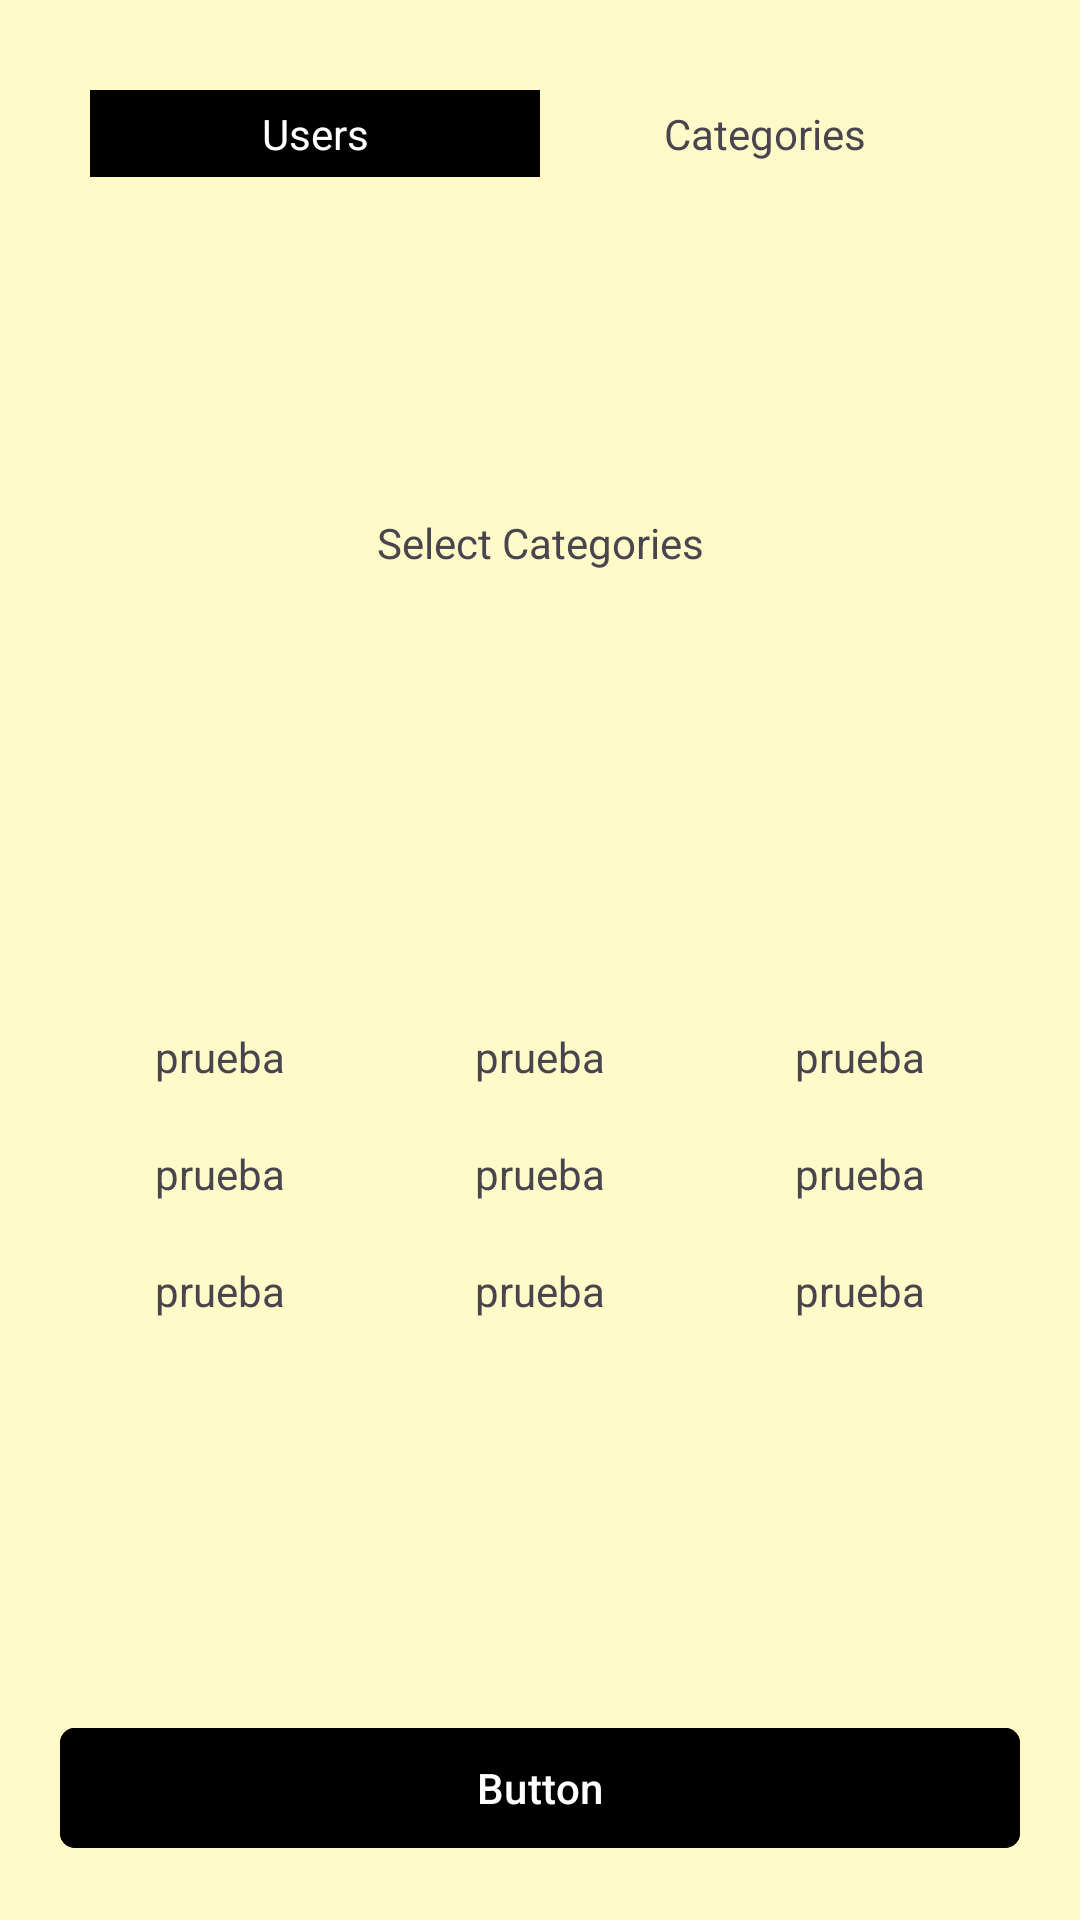

Android layout source for this screen:
<!-- AndroidManifest.xml: application theme Theme.ExamenDisenio_Hola -->
<!-- res/layout/activity_ej2.xml -->
<?xml version="1.0" encoding="utf-8"?>
<androidx.constraintlayout.widget.ConstraintLayout xmlns:android="http://schemas.android.com/apk/res/android"
    xmlns:app="http://schemas.android.com/apk/res-auto"
    xmlns:tools="http://schemas.android.com/tools"
    android:id="@+id/main"
    android:layout_width="match_parent"
    android:layout_height="match_parent"
    tools:context=".ej2"
    android:background="@color/marron">

    <LinearLayout
        android:id="@+id/linearLayout"
        android:layout_width="match_parent"
        android:layout_height="wrap_content"
        android:layout_margin="30dp"
        android:gravity="center"
        android:orientation="horizontal"
        app:layout_constraintTop_toTopOf="parent"
        android:background="@color/marron">

        <TextView
            android:padding="5dp"
            android:layout_width="0dp"
            android:layout_height="wrap_content"
            android:layout_weight="1"
            android:gravity="center"
            android:text="Users"
            android:background="@color/black"
            android:textColor="@color/white"
            />

        <TextView
            android:layout_width="0dp"
            android:layout_height="wrap_content"
            android:layout_weight="1"
            android:gravity="center"
            android:text="Categories" />
    </LinearLayout>

    <TextView
        android:id="@+id/textView8"
        android:layout_width="wrap_content"
        android:layout_height="wrap_content"
        android:text="Select Categories"
        app:layout_constraintEnd_toEndOf="parent"
        app:layout_constraintStart_toStartOf="parent"
        app:layout_constraintTop_toBottomOf="@+id/linearLayout"
        app:layout_constraintBottom_toTopOf="@id/ej2_ll"/>

    <LinearLayout
        android:id="@+id/ej2_ll"
        android:layout_width="match_parent"
        android:layout_height="wrap_content"
        android:orientation="vertical"
        android:layout_margin="20dp"
        app:layout_constraintTop_toBottomOf="@id/textView8"
        app:layout_constraintBottom_toTopOf="@id/button">


        <LinearLayout
            android:layout_weight="1"
            android:layout_width="match_parent"
            android:layout_height="wrap_content" >
            <LinearLayout
                android:layout_weight="1"
                android:layout_width="wrap_content"
                android:layout_height="wrap_content"
                android:orientation="vertical">
                <ImageView
                    android:outlineAmbientShadowColor="@color/black"
                    android:padding="10dp"
                    android:layout_width="wrap_content"
                    android:layout_height="wrap_content"
                    tools:srcCompat="@tools:sample/avatars"/>
                <TextView
                    android:layout_gravity="center"
                    android:layout_width="wrap_content"
                    android:layout_height="wrap_content"
                    android:text="prueba"/>

            </LinearLayout>

            <LinearLayout
                android:layout_weight="1"
                android:layout_width="wrap_content"
                android:layout_height="wrap_content"
                android:orientation="vertical">
                <ImageView
                    android:padding="10dp"
                    android:layout_width="wrap_content"
                    android:layout_height="wrap_content"
                    tools:srcCompat="@tools:sample/avatars"/>
                <TextView
                    android:layout_gravity="center"
                    android:layout_width="wrap_content"
                    android:layout_height="wrap_content"
                    android:text="prueba"/>

            </LinearLayout>

            <LinearLayout
            android:layout_weight="1"
            android:layout_width="wrap_content"
            android:layout_height="wrap_content"
            android:orientation="vertical">
            <ImageView
                android:padding="10dp"
                android:layout_width="wrap_content"
                android:layout_height="wrap_content"
                tools:srcCompat="@tools:sample/avatars"/>
            <TextView
                    android:layout_gravity="center"
                android:layout_width="wrap_content"
                android:layout_height="wrap_content"
                android:text="prueba"/>

        </LinearLayout>
        </LinearLayout>

        <LinearLayout
            android:layout_weight="1"
            android:layout_width="match_parent"
            android:layout_height="wrap_content"            >
            <LinearLayout
                android:layout_weight="1"
                android:layout_width="wrap_content"
                android:layout_height="wrap_content"
                android:orientation="vertical">
                <ImageView
                    android:padding="10dp"
                    android:layout_width="wrap_content"
                    android:layout_height="wrap_content"
                    tools:srcCompat="@tools:sample/avatars"/>
                <TextView
                    android:layout_gravity="center"
                    android:layout_width="wrap_content"
                    android:layout_height="wrap_content"
                    android:text="prueba"/>

            </LinearLayout>

            <LinearLayout
                android:layout_weight="1"
                android:layout_width="wrap_content"
                android:layout_height="wrap_content"
                android:orientation="vertical">
                <ImageView
                    android:padding="10dp"
                    android:layout_width="wrap_content"
                    android:layout_height="wrap_content"
                    tools:srcCompat="@tools:sample/avatars"/>
                <TextView
                    android:layout_gravity="center"
                    android:layout_width="wrap_content"
                    android:layout_height="wrap_content"
                    android:text="prueba"/>

            </LinearLayout>

            <LinearLayout
            android:layout_weight="1"
            android:layout_width="wrap_content"
            android:layout_height="wrap_content"
            android:orientation="vertical">
            <ImageView
                    android:padding="10dp"
                android:layout_width="wrap_content"
                android:layout_height="wrap_content"
                tools:srcCompat="@tools:sample/avatars"/>
            <TextView
                    android:layout_gravity="center"
                android:layout_width="wrap_content"
                android:layout_height="wrap_content"
                android:text="prueba"/>

        </LinearLayout>
        </LinearLayout>

        <LinearLayout
            android:layout_weight="1"
            android:layout_width="match_parent"
            android:layout_height="wrap_content"            >
            <LinearLayout
                android:layout_weight="1"
                android:layout_width="wrap_content"
                android:layout_height="wrap_content"
                android:orientation="vertical">
                <ImageView
                    android:padding="10dp"
                    android:layout_width="wrap_content"
                    android:layout_height="wrap_content"
                    tools:srcCompat="@tools:sample/avatars"/>
                <TextView
                    android:layout_gravity="center"
                    android:layout_width="wrap_content"
                    android:layout_height="wrap_content"
                    android:text="prueba"/>

            </LinearLayout>

            <LinearLayout
                android:layout_weight="1"
                android:layout_width="wrap_content"
                android:layout_height="wrap_content"
                android:orientation="vertical">
                <ImageView
                    android:padding="10dp"
                    android:layout_width="wrap_content"
                    android:layout_height="wrap_content"
                    tools:srcCompat="@tools:sample/avatars"/>
                <TextView
                    android:layout_gravity="center"
                    android:layout_width="wrap_content"
                    android:layout_height="wrap_content"
                    android:text="prueba"/>

            </LinearLayout>

            <LinearLayout
                android:layout_weight="1"
            android:layout_width="wrap_content"
            android:layout_height="wrap_content"
            android:orientation="vertical">
            <ImageView
                    android:padding="10dp"
                android:layout_width="wrap_content"
                android:layout_height="wrap_content"
                tools:srcCompat="@tools:sample/avatars"/>
            <TextView
                    android:layout_gravity="center"
                android:layout_width="wrap_content"
                android:layout_height="wrap_content"
                android:text="prueba"/>

        </LinearLayout>
        </LinearLayout>

    </LinearLayout>

    <com.google.android.material.button.MaterialButton
        app:cornerRadius="5dp"
        android:backgroundTint="@color/black"
        android:id="@+id/button"
        android:layout_width="0dp"
        android:layout_margin="20dp"
        android:layout_height="wrap_content"
        android:text="Button"
        app:layout_constraintBottom_toBottomOf="parent"
        app:layout_constraintEnd_toEndOf="parent"
        app:layout_constraintStart_toStartOf="parent" />
</androidx.constraintlayout.widget.ConstraintLayout>
<!-- resources referenced by this layout -->
<resources>
  <color name="black">#FF000000</color>
  <color name="marron">#FFFAC8</color>
  <color name="white">#FFFFFFFF</color>
  <style name="Theme.ExamenDisenio_Hola" parent="Base.Theme.ExamenDisenio_Hola" />
  <style name="Base.Theme.ExamenDisenio_Hola" parent="Theme.Material3.DayNight.NoActionBar">
          
          
      </style>
</resources>
